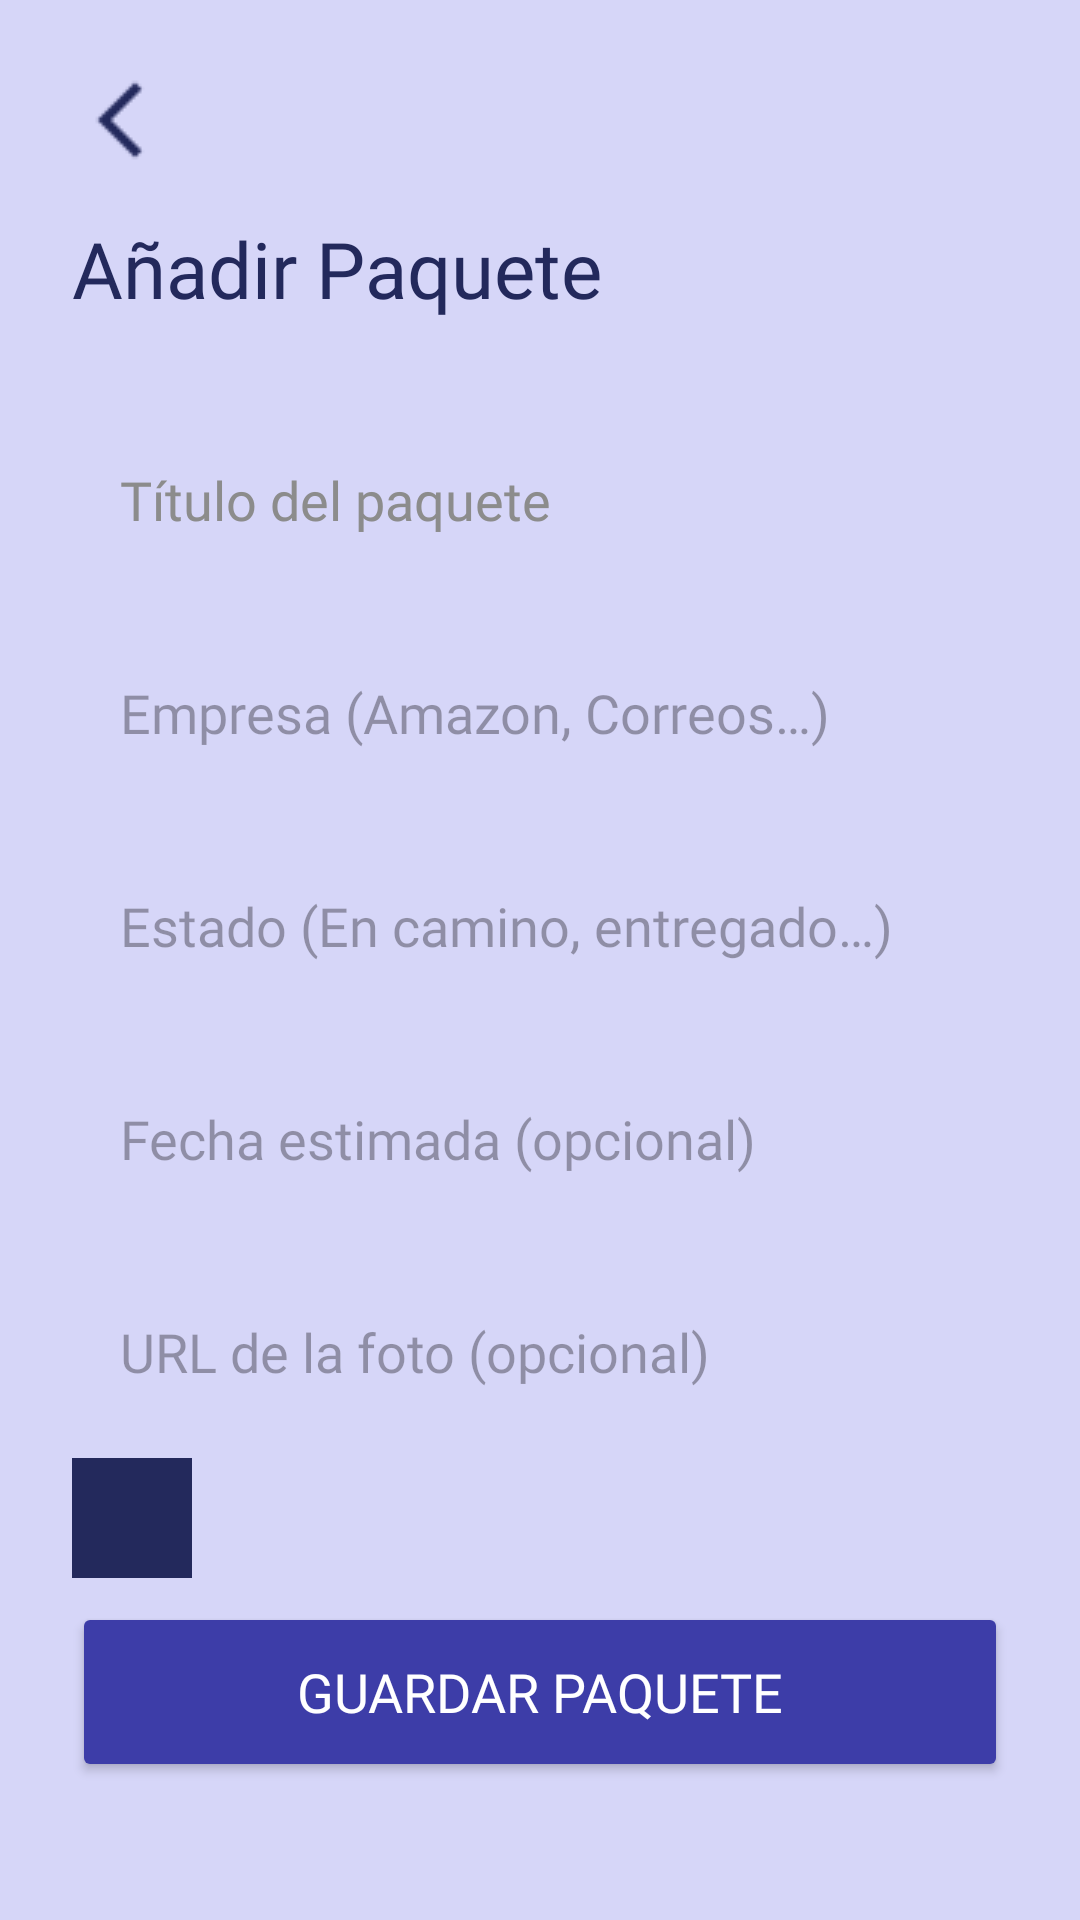

The Android layout XML behind this screen, and the referenced resources:
<!-- AndroidManifest.xml: application theme Theme.Holdy -->
<!-- res/layout/activity_nuevo_paquete.xml -->
<?xml version="1.0" encoding="utf-8"?>
<ScrollView xmlns:android="http://schemas.android.com/apk/res/android"
    xmlns:app="http://schemas.android.com/apk/res-auto"
    android:layout_width="match_parent"
    android:layout_height="match_parent"
    android:background="#D6D6F8">

    <androidx.constraintlayout.widget.ConstraintLayout
        android:layout_width="match_parent"
        android:layout_height="wrap_content"
        android:padding="24dp">

        
        <ImageButton
            android:id="@+id/btnBackNuevo"
            android:layout_width="32dp"
            android:layout_height="32dp"
            android:background="@android:color/transparent"
            android:src="@drawable/ic_back"
            app:tint="#23295c"
            app:layout_constraintTop_toTopOf="parent"
            app:layout_constraintStart_toStartOf="parent" />

        
        <TextView
            android:id="@+id/tituloNuevo"
            android:layout_width="wrap_content"
            android:layout_height="wrap_content"
            android:text="Añadir Paquete"
            android:fontFamily="@font/inter_semibold"
            android:textSize="26sp"
            android:textColor="#23295c"
            android:layout_marginTop="16dp"
            app:layout_constraintTop_toBottomOf="@+id/btnBackNuevo"
            app:layout_constraintStart_toStartOf="parent" />

        
        <EditText
            android:id="@+id/etTituloPaquete"
            android:layout_width="0dp"
            android:layout_height="55dp"
            android:background="@drawable/edittext_bg"
            android:hint="Título del paquete"
            android:fontFamily="@font/inter_regular"
            android:paddingHorizontal="16dp"
            android:textColor="#23295c"
            android:textColorHint="#8C8C8C"
            android:layout_marginTop="32dp"
            app:layout_constraintTop_toBottomOf="@id/tituloNuevo"
            app:layout_constraintStart_toStartOf="parent"
            app:layout_constraintEnd_toEndOf="parent" />

        
        <EditText
            android:id="@+id/etEmpresaPaquete"
            android:layout_width="0dp"
            android:layout_height="55dp"
            android:background="@drawable/edittext_bg"
            android:hint="Empresa (Amazon, Correos…)"
            android:fontFamily="@font/inter_regular"
            android:paddingHorizontal="16dp"
            android:layout_marginTop="16dp"
            app:layout_constraintTop_toBottomOf="@id/etTituloPaquete"
            app:layout_constraintStart_toStartOf="parent"
            app:layout_constraintEnd_toEndOf="parent" />

        
        <EditText
            android:id="@+id/etEstadoPaquete"
            android:layout_width="0dp"
            android:layout_height="55dp"
            android:background="@drawable/edittext_bg"
            android:hint="Estado (En camino, entregado…)"
            android:fontFamily="@font/inter_regular"
            android:paddingHorizontal="16dp"
            android:layout_marginTop="16dp"
            app:layout_constraintTop_toBottomOf="@id/etEmpresaPaquete"
            app:layout_constraintStart_toStartOf="parent"
            app:layout_constraintEnd_toEndOf="parent" />

        
        <EditText
            android:id="@+id/etFechaPaquete"
            android:layout_width="0dp"
            android:layout_height="55dp"
            android:background="@drawable/edittext_bg"
            android:hint="Fecha estimada (opcional)"
            android:fontFamily="@font/inter_regular"
            android:paddingHorizontal="16dp"
            android:layout_marginTop="16dp"
            app:layout_constraintTop_toBottomOf="@id/etEstadoPaquete"
            app:layout_constraintStart_toStartOf="parent"
            app:layout_constraintEnd_toEndOf="parent" />


        <EditText
            android:id="@+id/etFotoUrlPaquete"
            android:layout_width="0dp"
            android:layout_height="55dp"
            android:background="@drawable/edittext_bg"
            android:hint="URL de la foto (opcional)"
            android:fontFamily="@font/inter_regular"
            android:paddingHorizontal="16dp"
            android:layout_marginTop="16dp"
            app:layout_constraintTop_toBottomOf="@id/etFechaPaquete"
            app:layout_constraintStart_toStartOf="parent"
            app:layout_constraintEnd_toEndOf="parent" />


        
        <ImageButton
            android:id="@+id/btnSelectFoto"
            android:layout_width="40dp"
            android:layout_height="40dp"
            android:layout_marginTop="8dp"
            android:background="@android:color/transparent"
            android:src="@drawable/ic_package_amazon"
        android:contentDescription="Seleccionar foto"
        app:tint="#23295c"
        app:layout_constraintTop_toBottomOf="@id/etFotoUrlPaquete"
        app:layout_constraintStart_toStartOf="parent" />


        
        <Button
            android:id="@+id/btnGuardarPaquete"
            android:layout_width="0dp"
            android:layout_height="60dp"
            android:layout_marginTop="56dp"
            android:backgroundTint="#3D3DA8"
            android:fontFamily="@font/inter_semibold"
            android:text="Guardar Paquete"
            android:textColor="@android:color/white"
            android:textSize="18sp"
            app:layout_constraintEnd_toEndOf="parent"
            app:layout_constraintHorizontal_bias="0.0"
            app:layout_constraintStart_toStartOf="parent"
            app:layout_constraintTop_toBottomOf="@id/etFotoUrlPaquete" />

    </androidx.constraintlayout.widget.ConstraintLayout>

</ScrollView>
<!-- resources referenced by this layout -->
<resources>
  <!-- drawable ic_back: png bitmap (drawable, 316 bytes) -->
  <!-- drawable ic_package_amazon: png bitmap (drawable, 2064 bytes) -->
  <style name="Theme.Holdy" parent="Base.Theme.Holdy" />
  <style name="Base.Theme.Holdy" parent="Theme.Material3.DayNight.NoActionBar">
          
          
      </style>
</resources>
